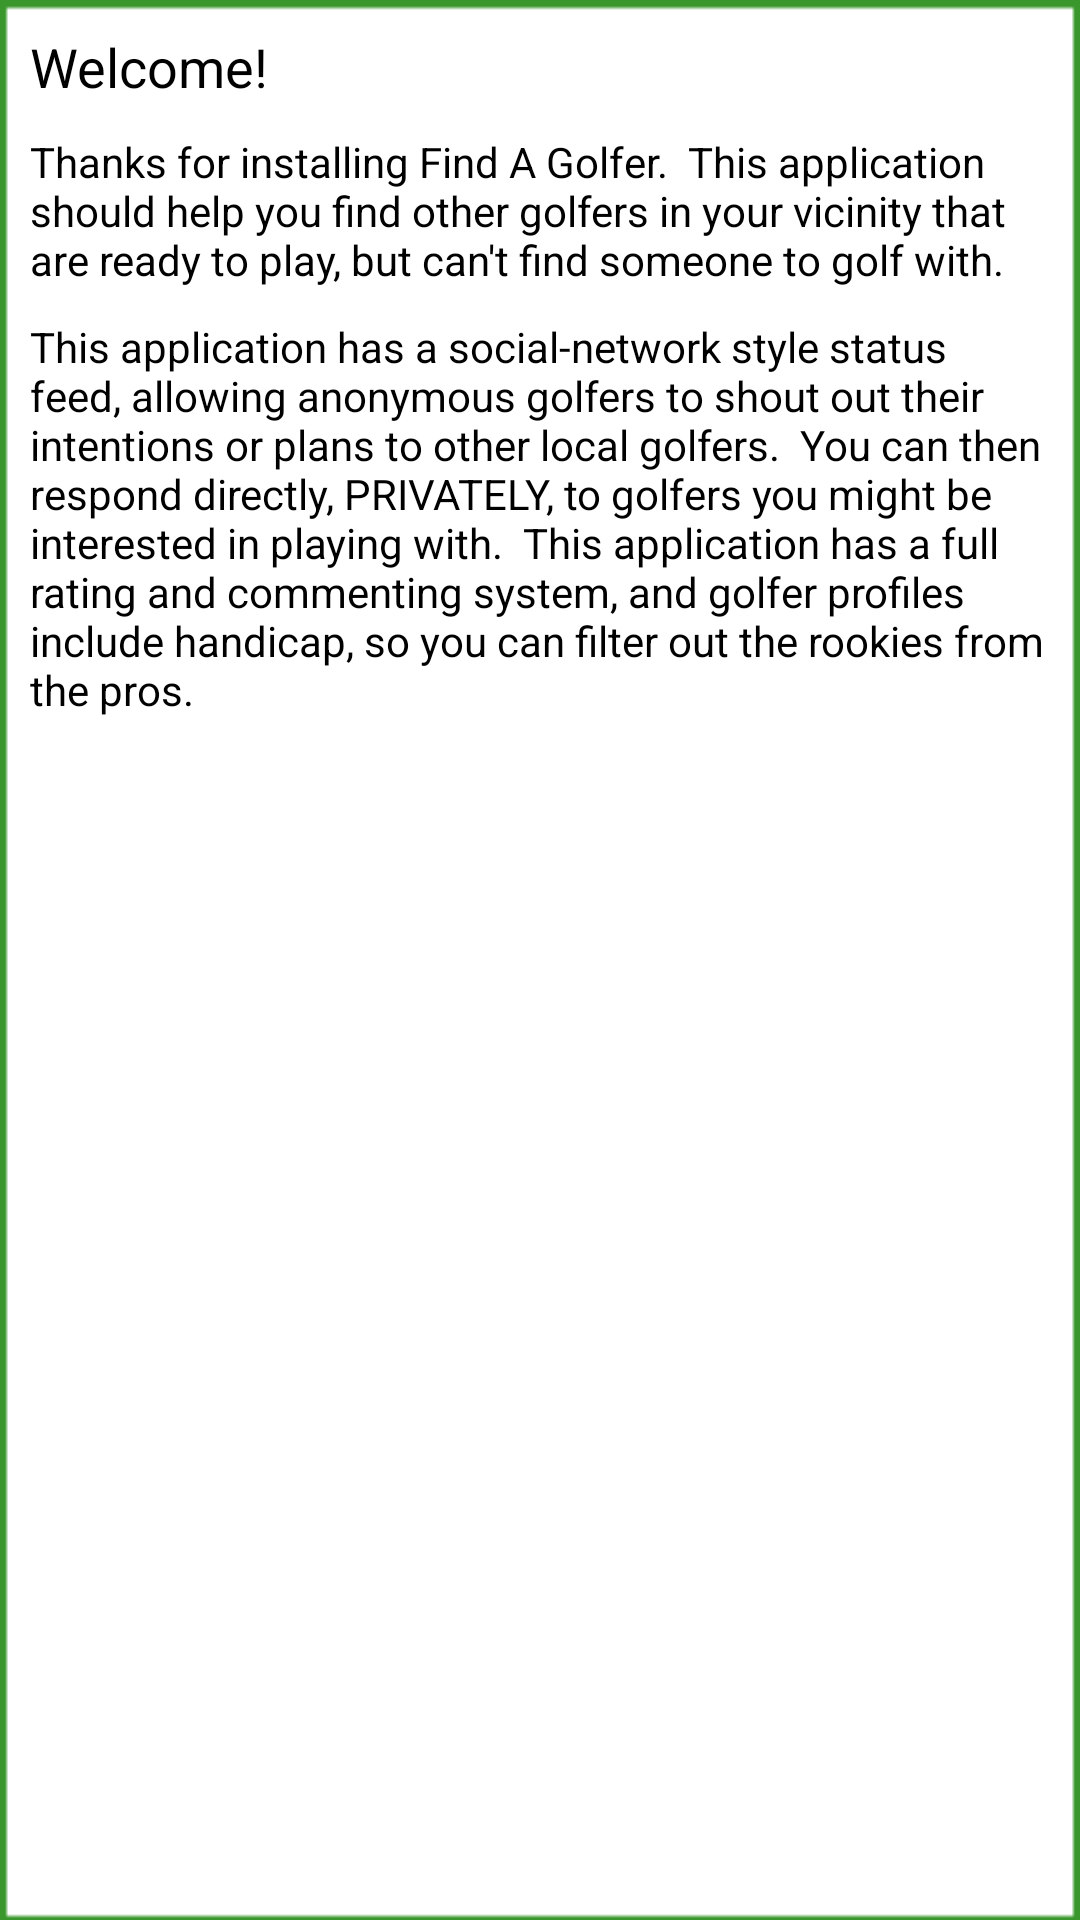

Layout XML and referenced resources for this Android screen:
<!-- AndroidManifest.xml: fallback theme Theme.MaterialComponents.DayNight.NoActionBar -->
<!-- res/layout/welcome.xml -->
<?xml version="1.0" encoding="utf-8"?>
<ScrollView
	xmlns:android="http://schemas.android.com/apk/res/android"
	android:layout_width="fill_parent"
	android:layout_height="fill_parent"
	android:background="@drawable/background">
	
	<LinearLayout
	  xmlns:android="http://schemas.android.com/apk/res/android"
	  android:layout_width="fill_parent"
	  android:layout_height="fill_parent"
	  android:orientation="vertical"
	  android:padding="10dip">
	   	 
	  <TextView 
	  	 android:layout_width="wrap_content"
	  	 android:layout_height="wrap_content"
	  	 android:textSize="18dip"
	  	 android:textColor="#000000"
	  	 android:text="Welcome!" />	 
	
		<TextView 
	  	 android:layout_width="wrap_content"
	  	 android:layout_height="wrap_content"
	  	 android:paddingTop="10dip"
	  	 android:textSize="14dip"
	  	 android:textColor="#000000"
	  	 android:text="Thanks for installing Find A Golfer.  This application should help you find other golfers in your vicinity that are ready to play, but can't find someone to golf with." />
	  	 
	  	 <TextView 
	  	 android:layout_width="wrap_content"
	  	 android:layout_height="wrap_content"
	  	 android:paddingTop="10dip"
	  	 android:textSize="14dip"
	  	 android:textColor="#000000"
	  	 android:text="This application has a social-network style status feed, allowing anonymous golfers to shout out their intentions or plans to other local golfers.  You can then respond directly, PRIVATELY, to golfers you might be interested in playing with.  This application has a full rating and commenting system, and golfer profiles include handicap, so you can filter out the rookies from the pros." />	 
	</LinearLayout>
</ScrollView>
<!-- resources referenced by this layout -->
<resources>
  <!-- drawable background: png bitmap (drawable-mdpi, 3709 bytes) -->
</resources>
